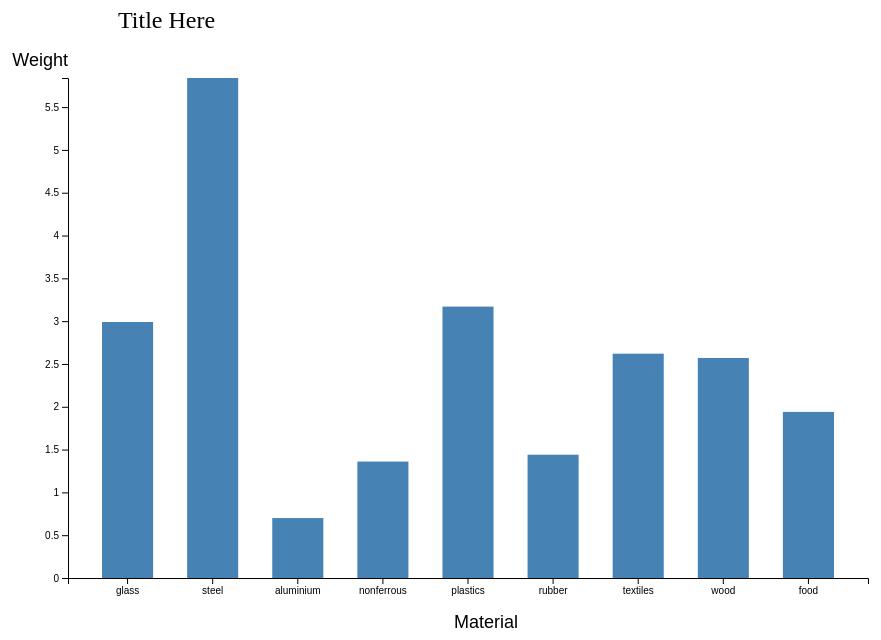
D3 v4 page, settled after 360 driven frames (6 s of simulated time); the page loaded 1 data file(s).


    // create svg element
    var svg = d3.select("svg"),
              margin = 200,
              width = svg.attr("width") - margin,
              height = svg.attr("height") - margin;

    // add text element to SVG for title
    svg.append("text")
       .attr("transform", "translate(100,0)")
       .attr("x", 50)
       .attr("y", 50)
       .attr("font-size", "24px")
       .text("Title Here")

    // define scales for x and y axes
    var xScale = d3.scaleBand().range([0, width]).padding(0.4),
       yScale = d3.scaleLinear().range([height, 0]);

    // add a group element to the SVG. position graph and add some margin
    var g = svg.append("g")
               .attr("transform", "translate(" + 100 + "," + 100 + ")");

    // load data
    d3.csv("weighttons.csv", function(error, data) {
        console.log(data);
        // data.forEach(function(d) {
        //   d.weight = parseInt(d.weight);
        // });
        if (error) {
            throw error;
        }

    //provide domain values to x and y scales
    xScale.domain(data.map(function(d) { return d.material; }));

    yScale.domain([0, d3.max(data, function(d) { return d.weight; })]);


    //add axes to the SVG / shifts x-axis toward bottom of the SVG
    g.append("g")
      .attr("transform", "translate(0," + height + ")")
      .call(d3.axisBottom(xScale))
      .append("text")
      .attr("y", 50)
      .attr("x", width - 350 )
      .attr("font-size", "18px")
      .attr("text-anchor", "end")
      .attr("fill", "black")
      .text("Material");

      g.append("g")
        .call(d3.axisLeft(yScale).tickFormat(function(d){
          return d;
        }).ticks(10))
        .append("text")
        .attr("y", 6)
        .attr("dy", "-1em")
        .attr("font-size", "18px")
        .attr("text-anchor", "end")
        .attr("fill", "black")
        .text("Weight");


        g.selectAll(".bar")
           .data(data)
           .enter().append("rect")
           .attr("class", "bar")
           .on("mouseover", onMouseOver)
           .on("mouseout", onMouseOut)
           .attr("x", function(d) { return xScale(d.material); })
           .attr("y", function(d) { return yScale(d.weight); })
           .attr("width", xScale.bandwidth())
           .transition()
           .ease(d3.easeLinear)
           .duration(400)
           .delay(function (d, i){
             return i * 50;
           })
           .attr("height", function(d) { return height - yScale(d.weight); });
      });


      //mouseover event handler function
      function onMouseOver(d, i) {
          d3.select(this).attr('class', 'highlight');
          d3.select(this)
            .transition()     // adds animation
            .duration(400)
            .attr("width", x.bandwidth() + 5)
            .attr("y", function(d) { return y(d.weight) - 10; })
            .attr("height", function(d) { return height - y(d.weight) + 10; });

          g.append("text")
           .attr('class', 'val')
           .attr('x', function() {
               return x(d.material);
           })
           .attr('y', function() {
               return y(d.weight) - 15;
           })
           .text(function() {
               return [ d.weight];  // Value of the text
           });
      }

      //mouseout event handler function
      function onMouseOut(d, i) {
          // use the text label class to remove label on mouseout
          d3.select(this).attr('class', 'bar');
          d3.select(this)
            .transition()     // adds animation
            .duration(400)
            .attr('width', x.bandwidth())
            .attr("y", function(d) { return y(d.weight); })
            .attr("height", function(d) { return height - y(d.weight); });

          d3.selectAll('.val')
            .remove()
      }






  

### data: weighttons.csv
material, weight
glass, 2.99
steel, 5.84
aluminium, 0.7
nonferrous, 1.36
plastics, 3.17
rubber, 1.44
textiles, 2.62
wood, 2.57
food, 1.94